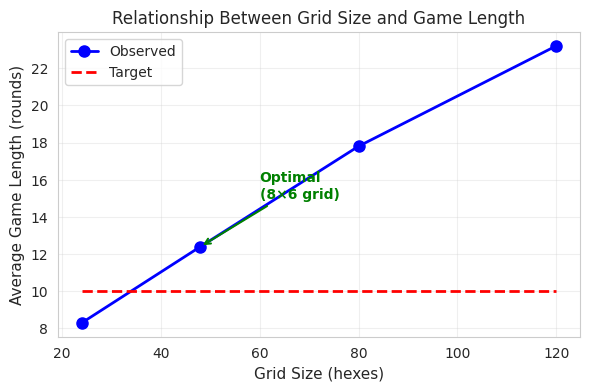
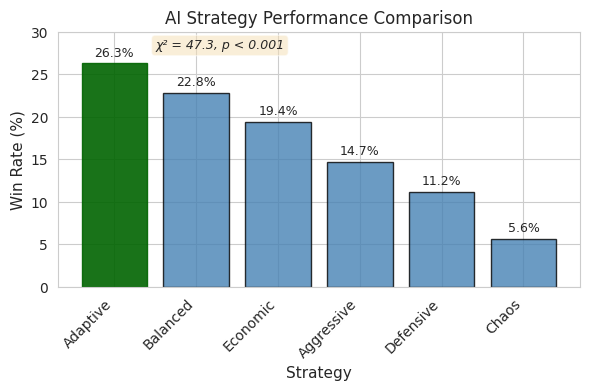
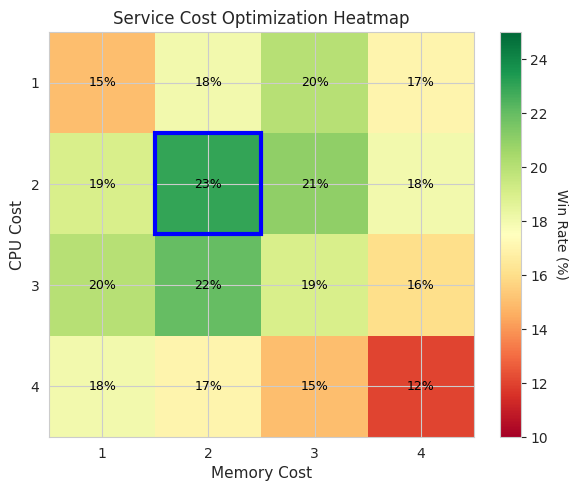
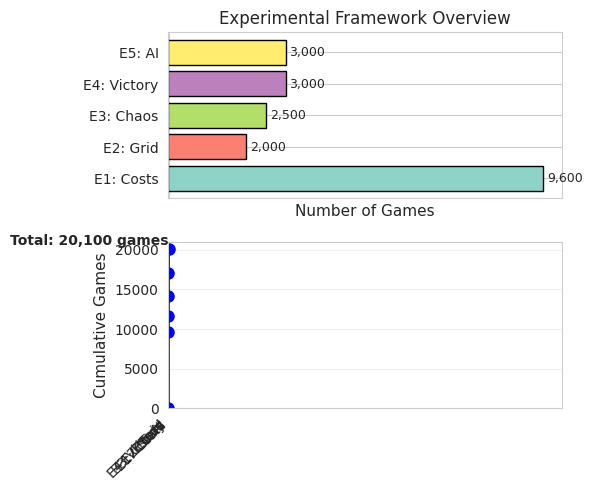
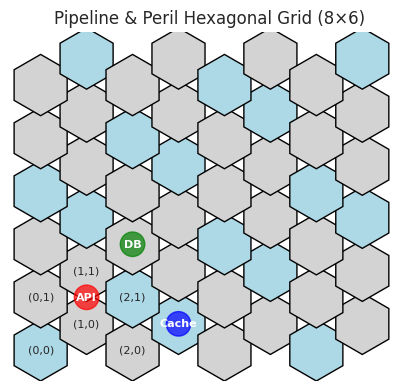
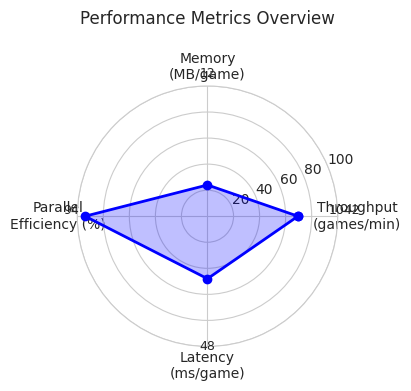

Source code (Python) for these figures, in order:
#!/usr/bin/env python3
"""Generate figures and tables for Pipeline & Peril academic paper."""

import matplotlib.pyplot as plt
import matplotlib.patches as mpatches
import numpy as np
from pathlib import Path
import seaborn as sns

# Set publication-quality defaults
plt.rcParams['figure.dpi'] = 300
plt.rcParams['savefig.dpi'] = 300
plt.rcParams['font.size'] = 10
plt.rcParams['font.family'] = 'serif'
plt.rcParams['font.serif'] = ['Computer Modern Roman']
plt.rcParams['text.usetex'] = False  # Set to True if LaTeX is available
sns.set_style("whitegrid")

# Create figures directory
figures_dir = Path("figures")
figures_dir.mkdir(exist_ok=True)

def generate_grid_size_figure():
    """Generate Figure 2: Grid Size vs Game Length."""
    grid_sizes = [24, 48, 80, 120]
    game_lengths = [8.3, 12.4, 17.8, 23.2]
    target_length = [10] * 4
    
    fig, ax = plt.subplots(figsize=(6, 4))
    ax.plot(grid_sizes, game_lengths, 'b-o', label='Observed', linewidth=2, markersize=8)
    ax.plot(grid_sizes, target_length, 'r--', label='Target', linewidth=2)
    
    ax.set_xlabel('Grid Size (hexes)', fontsize=11)
    ax.set_ylabel('Average Game Length (rounds)', fontsize=11)
    ax.set_title('Relationship Between Grid Size and Game Length', fontsize=12)
    ax.legend(loc='upper left')
    ax.grid(True, alpha=0.3)
    
    # Add optimal point annotation
    ax.annotate('Optimal\n(8×6 grid)', 
                xy=(48, 12.4), xytext=(60, 15),
                arrowprops=dict(arrowstyle='->', color='green', lw=1.5),
                fontsize=10, color='green', fontweight='bold')
    
    plt.tight_layout()
    plt.savefig(figures_dir / 'grid_size_impact.pdf', bbox_inches='tight')
    plt.savefig(figures_dir / 'grid_size_impact.png', bbox_inches='tight')
    plt.close()
    print("✓ Generated grid size figure")

def generate_strategy_performance_figure():
    """Generate Figure 3: AI Strategy Performance."""
    strategies = ['Adaptive', 'Balanced', 'Economic', 'Aggressive', 'Defensive', 'Chaos']
    win_rates = [26.3, 22.8, 19.4, 14.7, 11.2, 5.6]
    
    fig, ax = plt.subplots(figsize=(6, 4))
    bars = ax.bar(strategies, win_rates, color='steelblue', alpha=0.8, edgecolor='black')
    
    # Highlight best performer
    bars[0].set_color('darkgreen')
    bars[0].set_alpha(0.9)
    
    ax.set_xlabel('Strategy', fontsize=11)
    ax.set_ylabel('Win Rate (%)', fontsize=11)
    ax.set_title('AI Strategy Performance Comparison', fontsize=12)
    ax.set_ylim(0, 30)
    
    # Add value labels on bars
    for bar, rate in zip(bars, win_rates):
        height = bar.get_height()
        ax.text(bar.get_x() + bar.get_width()/2., height + 0.5,
                f'{rate}%', ha='center', va='bottom', fontsize=9)
    
    # Add significance annotation
    ax.text(0.5, 28, 'χ² = 47.3, p < 0.001', 
            transform=ax.transData, fontsize=9, style='italic',
            bbox=dict(boxstyle='round', facecolor='wheat', alpha=0.5))
    
    plt.xticks(rotation=45, ha='right')
    plt.tight_layout()
    plt.savefig(figures_dir / 'strategy_performance.pdf', bbox_inches='tight')
    plt.savefig(figures_dir / 'strategy_performance.png', bbox_inches='tight')
    plt.close()
    print("✓ Generated strategy performance figure")

def generate_cost_optimization_heatmap():
    """Generate heatmap for service cost optimization."""
    # Simulated data for cost optimization
    cpu_costs = [1, 2, 3, 4]
    memory_costs = [1, 2, 3, 4]
    
    # Win rates for different cost combinations (simulated)
    win_rates = np.array([
        [15, 18, 20, 17],
        [19, 23, 21, 18],
        [20, 22, 19, 16],
        [18, 17, 15, 12]
    ])
    
    fig, ax = plt.subplots(figsize=(6, 5))
    im = ax.imshow(win_rates, cmap='RdYlGn', aspect='auto', vmin=10, vmax=25)
    
    # Set ticks and labels
    ax.set_xticks(np.arange(len(memory_costs)))
    ax.set_yticks(np.arange(len(cpu_costs)))
    ax.set_xticklabels(memory_costs)
    ax.set_yticklabels(cpu_costs)
    
    # Add colorbar
    cbar = plt.colorbar(im, ax=ax)
    cbar.set_label('Win Rate (%)', rotation=270, labelpad=15)
    
    # Add text annotations
    for i in range(len(cpu_costs)):
        for j in range(len(memory_costs)):
            text = ax.text(j, i, f'{win_rates[i, j]}%',
                          ha="center", va="center", color="black", fontsize=9)
    
    ax.set_xlabel('Memory Cost', fontsize=11)
    ax.set_ylabel('CPU Cost', fontsize=11)
    ax.set_title('Service Cost Optimization Heatmap', fontsize=12)
    
    # Mark optimal point
    ax.add_patch(plt.Rectangle((0.5, 0.5), 1, 1, fill=False, 
                              edgecolor='blue', lw=3))
    
    plt.tight_layout()
    plt.savefig(figures_dir / 'cost_optimization.pdf', bbox_inches='tight')
    plt.savefig(figures_dir / 'cost_optimization.png', bbox_inches='tight')
    plt.close()
    print("✓ Generated cost optimization heatmap")

def generate_experiment_timeline():
    """Generate timeline of experiments."""
    experiments = ['E1: Costs', 'E2: Grid', 'E3: Chaos', 'E4: Victory', 'E5: AI']
    games = [9600, 2000, 2500, 3000, 3000]
    cumulative = np.cumsum([0] + games)
    
    fig, (ax1, ax2) = plt.subplots(2, 1, figsize=(6, 5), sharex=True)
    
    # Top: Individual experiments
    colors = plt.cm.Set3(np.linspace(0, 1, len(experiments)))
    bars = ax1.barh(experiments, games, color=colors, edgecolor='black')
    ax1.set_xlabel('Number of Games', fontsize=11)
    ax1.set_title('Experimental Framework Overview', fontsize=12)
    
    for bar, num in zip(bars, games):
        width = bar.get_width()
        ax1.text(width + 100, bar.get_y() + bar.get_height()/2,
                f'{num:,}', ha='left', va='center', fontsize=9)
    
    # Bottom: Cumulative progress
    ax2.fill_between(range(len(experiments) + 1), cumulative, alpha=0.3, color='blue')
    ax2.plot(range(len(experiments) + 1), cumulative, 'b-o', linewidth=2, markersize=8)
    ax2.set_xticks(range(len(experiments) + 1))
    ax2.set_xticklabels(['Start'] + experiments, rotation=45, ha='right')
    ax2.set_ylabel('Cumulative Games', fontsize=11)
    ax2.set_ylim(0, 21000)
    ax2.grid(True, alpha=0.3)
    
    # Add total annotation
    ax2.text(len(experiments), cumulative[-1] + 500, 
            f'Total: {cumulative[-1]:,} games',
            ha='right', fontsize=10, fontweight='bold')
    
    plt.tight_layout()
    plt.savefig(figures_dir / 'experiment_timeline.pdf', bbox_inches='tight')
    plt.savefig(figures_dir / 'experiment_timeline.png', bbox_inches='tight')
    plt.close()
    print("✓ Generated experiment timeline")

def generate_hexagonal_grid():
    """Generate hexagonal grid visualization."""
    fig, ax = plt.subplots(figsize=(6, 4))
    
    # Create hexagonal grid
    hex_size = 0.5
    rows = 6
    cols = 8
    
    for row in range(rows):
        for col in range(cols):
            x = col * 1.5 * hex_size
            y = row * np.sqrt(3) * hex_size
            if col % 2 == 1:
                y += np.sqrt(3) * hex_size / 2
            
            hexagon = mpatches.RegularPolygon((x, y), 6, radius=hex_size,
                                             facecolor='lightblue' if (row + col) % 3 == 0 else 'lightgray',
                                             edgecolor='black', linewidth=1)
            ax.add_patch(hexagon)
            
            # Add coordinate labels for some hexes
            if row < 2 and col < 3:
                ax.text(x, y, f'({col},{row})', ha='center', va='center', fontsize=8)
    
    # Add some example services
    service_positions = [(1.5*hex_size, np.sqrt(3)*hex_size), 
                        (3*hex_size, 2*np.sqrt(3)*hex_size),
                        (4.5*hex_size, np.sqrt(3)*hex_size/2)]
    service_colors = ['red', 'green', 'blue']
    service_labels = ['API', 'DB', 'Cache']
    
    for pos, color, label in zip(service_positions, service_colors, service_labels):
        circle = plt.Circle(pos, 0.2, color=color, alpha=0.7)
        ax.add_patch(circle)
        ax.text(pos[0], pos[1], label, ha='center', va='center', 
               fontsize=8, color='white', fontweight='bold')
    
    ax.set_xlim(-0.5, cols * 1.5 * hex_size)
    ax.set_ylim(-0.5, rows * np.sqrt(3) * hex_size)
    ax.set_aspect('equal')
    ax.axis('off')
    ax.set_title('Pipeline & Peril Hexagonal Grid (8×6)', fontsize=12)
    
    plt.tight_layout()
    plt.savefig(figures_dir / 'hexagonal_grid.pdf', bbox_inches='tight')
    plt.savefig(figures_dir / 'hexagonal_grid.png', bbox_inches='tight')
    plt.close()
    print("✓ Generated hexagonal grid visualization")

def generate_performance_metrics():
    """Generate performance metrics visualization."""
    metrics = ['Throughput\n(games/min)', 'Memory\n(MB/game)', 
              'Parallel\nEfficiency (%)', 'Latency\n(ms/game)']
    values = [1042, 12, 94, 48]
    max_values = [1500, 50, 100, 100]
    
    fig, ax = plt.subplots(figsize=(6, 4), subplot_kw=dict(projection='polar'))
    
    angles = np.linspace(0, 2 * np.pi, len(metrics), endpoint=False).tolist()
    values_normalized = [v/m * 100 for v, m in zip(values, max_values)]
    
    # Close the plot
    angles += angles[:1]
    values_normalized += values_normalized[:1]
    
    ax.plot(angles, values_normalized, 'o-', linewidth=2, color='blue')
    ax.fill(angles, values_normalized, alpha=0.25, color='blue')
    
    ax.set_xticks(angles[:-1])
    ax.set_xticklabels(metrics)
    ax.set_ylim(0, 100)
    ax.set_title('Performance Metrics Overview', fontsize=12, pad=20)
    ax.grid(True)
    
    # Add actual values as annotations
    for angle, value, metric in zip(angles[:-1], values, metrics):
        ax.text(angle, 105, str(value), ha='center', va='bottom', fontsize=9)
    
    plt.tight_layout()
    plt.savefig(figures_dir / 'performance_metrics.pdf', bbox_inches='tight')
    plt.savefig(figures_dir / 'performance_metrics.png', bbox_inches='tight')
    plt.close()
    print("✓ Generated performance metrics")

def main():
    """Generate all figures."""
    print("Generating figures for academic paper...")
    generate_grid_size_figure()
    generate_strategy_performance_figure()
    generate_cost_optimization_heatmap()
    generate_experiment_timeline()
    generate_hexagonal_grid()
    generate_performance_metrics()
    print(f"\nAll figures generated in '{figures_dir}/' directory")
    print("Figures available in both PDF and PNG formats")

if __name__ == "__main__":
    main()
